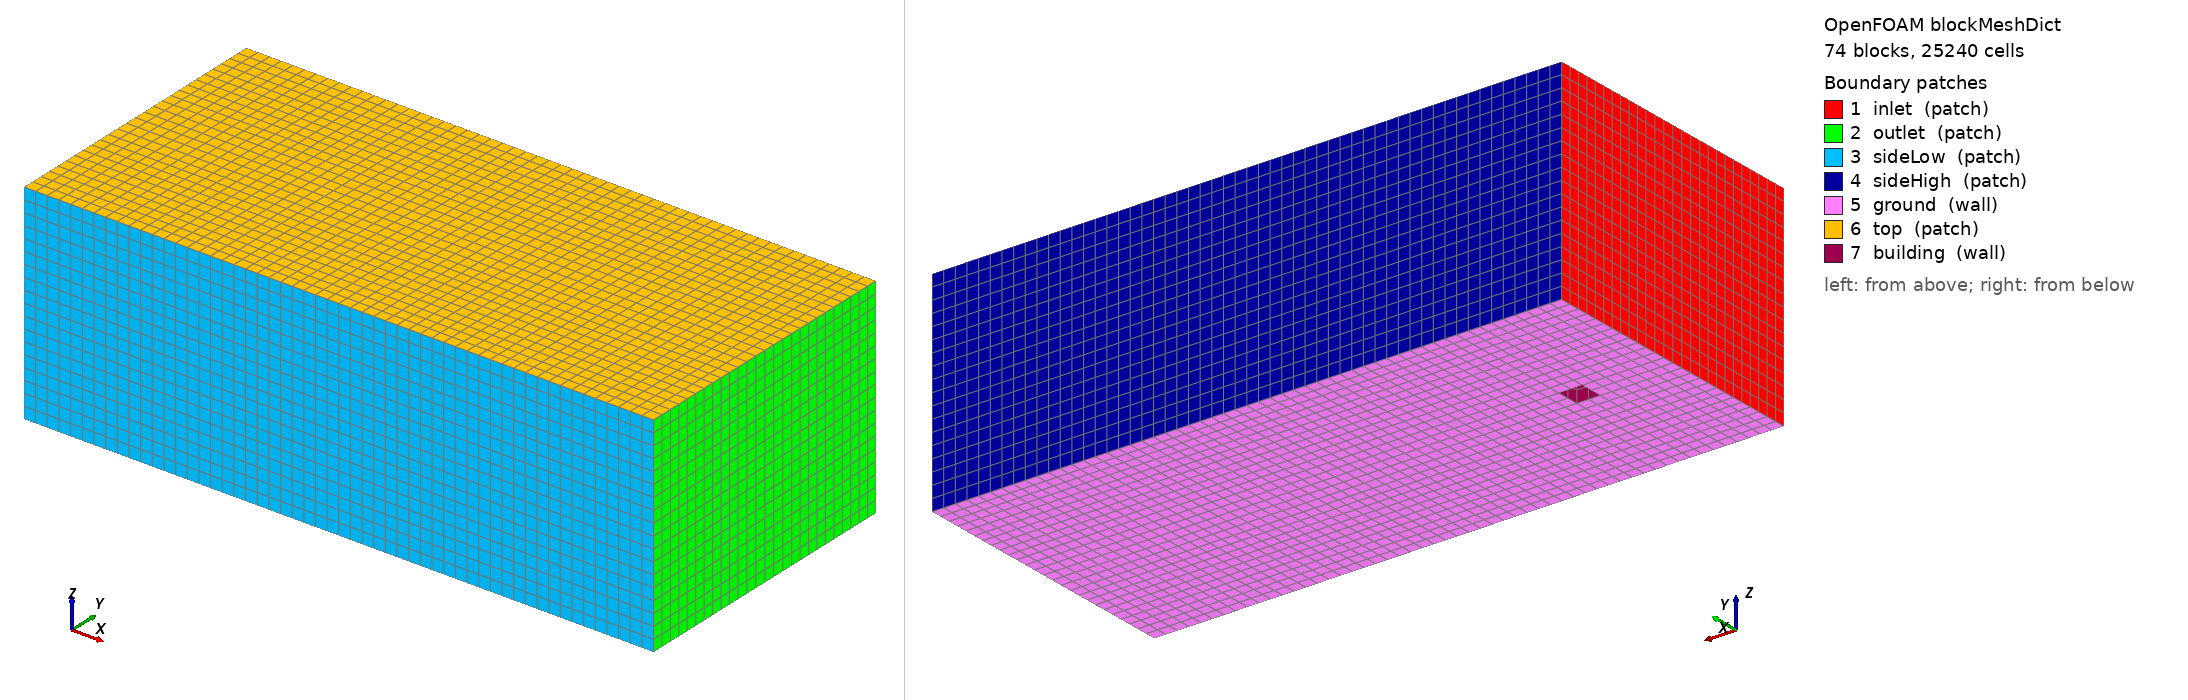

OpenFOAM case: the mesh blockMesh builds from blockMeshDict, 74 block(s), 25240 cells. Boundary patches (legend numbers): 1 inlet (patch), 2 outlet (patch), 3 sideLow (patch), 4 sideHigh (patch), 5 ground (wall), 6 top (patch), 7 building (wall). Left view from above one corner, right view from below the opposite corner. Boundary conditions: 0 field file(s) under 0/; 0 of 7 drawn patches have an entry in a shipped field file.

=== system/blockMeshDict ===
FoamFile{version 2.0; format ascii; class dictionary; object blockMeshDict;}
convertToMeters 1;
vertices (
(-4 -6.2 0)
(-0.5 -6.2 0)
(0.5 -6.2 0)
(4.5 -6.2 0)
(8.5 -6.2 0)
(23 -6.2 0)
(-4 -1.5 0)
(-0.5 -1.5 0)
(0.5 -1.5 0)
(4.5 -1.5 0)
(8.5 -1.5 0)
(23 -1.5 0)
(-4 -0.5 0)
(-0.5 -0.5 0)
(0.5 -0.5 0)
(4.5 -0.5 0)
(8.5 -0.5 0)
(23 -0.5 0)
(-4 0.5 0)
(-0.5 0.5 0)
(0.5 0.5 0)
(4.5 0.5 0)
(8.5 0.5 0)
(23 0.5 0)
(-4 1.5 0)
(-0.5 1.5 0)
(0.5 1.5 0)
(4.5 1.5 0)
(8.5 1.5 0)
(23 1.5 0)
(-4 6.2 0)
(-0.5 6.2 0)
(0.5 6.2 0)
(4.5 6.2 0)
(8.5 6.2 0)
(23 6.2 0)
(-4 -6.2 4)
(-0.5 -6.2 4)
(0.5 -6.2 4)
(4.5 -6.2 4)
(8.5 -6.2 4)
(23 -6.2 4)
(-4 -1.5 4)
(-0.5 -1.5 4)
(0.5 -1.5 4)
(4.5 -1.5 4)
(8.5 -1.5 4)
(23 -1.5 4)
(-4 -0.5 4)
(-0.5 -0.5 4)
(0.5 -0.5 4)
(4.5 -0.5 4)
(8.5 -0.5 4)
(23 -0.5 4)
(-4 0.5 4)
(-0.5 0.5 4)
(0.5 0.5 4)
(4.5 0.5 4)
(8.5 0.5 4)
(23 0.5 4)
(-4 1.5 4)
(-0.5 1.5 4)
(0.5 1.5 4)
(4.5 1.5 4)
(8.5 1.5 4)
(23 1.5 4)
(-4 6.2 4)
(-0.5 6.2 4)
(0.5 6.2 4)
(4.5 6.2 4)
(8.5 6.2 4)
(23 6.2 4)
(-4 -6.2 6)
(-0.5 -6.2 6)
(0.5 -6.2 6)
(4.5 -6.2 6)
(8.5 -6.2 6)
(23 -6.2 6)
(-4 -1.5 6)
(-0.5 -1.5 6)
(0.5 -1.5 6)
(4.5 -1.5 6)
(8.5 -1.5 6)
(23 -1.5 6)
(-4 -0.5 6)
(-0.5 -0.5 6)
(0.5 -0.5 6)
(4.5 -0.5 6)
(8.5 -0.5 6)
(23 -0.5 6)
(-4 0.5 6)
(-0.5 0.5 6)
(0.5 0.5 6)
(4.5 0.5 6)
(8.5 0.5 6)
(23 0.5 6)
(-4 1.5 6)
(-0.5 1.5 6)
(0.5 1.5 6)
(4.5 1.5 6)
(8.5 1.5 6)
(23 1.5 6)
(-4 6.2 6)
(-0.5 6.2 6)
(0.5 6.2 6)
(4.5 6.2 6)
(8.5 6.2 6)
(23 6.2 6)
(-4 -6.2 9)
(-0.5 -6.2 9)
(0.5 -6.2 9)
(4.5 -6.2 9)
(8.5 -6.2 9)
(23 -6.2 9)
(-4 -1.5 9)
(-0.5 -1.5 9)
(0.5 -1.5 9)
(4.5 -1.5 9)
(8.5 -1.5 9)
(23 -1.5 9)
(-4 -0.5 9)
(-0.5 -0.5 9)
(0.5 -0.5 9)
(4.5 -0.5 9)
(8.5 -0.5 9)
(23 -0.5 9)
(-4 0.5 9)
(-0.5 0.5 9)
(0.5 0.5 9)
(4.5 0.5 9)
(8.5 0.5 9)
(23 0.5 9)
(-4 1.5 9)
(-0.5 1.5 9)
(0.5 1.5 9)
(4.5 1.5 9)
(8.5 1.5 9)
(23 1.5 9)
(-4 6.2 9)
(-0.5 6.2 9)
(0.5 6.2 9)
(4.5 6.2 9)
(8.5 6.2 9)
(23 6.2 9)
);
blocks (
hex (0 1 7 6 36 37 43 42) (7 10 8) simpleGrading (1 1 1)
hex (1 2 8 7 37 38 44 43) (2 10 8) simpleGrading (1 1 1)
hex (2 3 9 8 38 39 45 44) (8 10 8) simpleGrading (1 1 1)
hex (3 4 10 9 39 40 46 45) (8 10 8) simpleGrading (1 1 1)
hex (4 5 11 10 40 41 47 46) (29 10 8) simpleGrading (1 1 1)
hex (6 7 13 12 42 43 49 48) (7 2 8) simpleGrading (1 1 1)
hex (7 8 14 13 43 44 50 49) (2 2 8) simpleGrading (1 1 1)
hex (8 9 15 14 44 45 51 50) (8 2 8) simpleGrading (1 1 1)
hex (9 10 16 15 45 46 52 51) (8 2 8) simpleGrading (1 1 1)
hex (10 11 17 16 46 47 53 52) (29 2 8) simpleGrading (1 1 1)
hex (12 13 19 18 48 49 55 54) (7 2 8) simpleGrading (1 1 1)
hex (14 15 21 20 50 51 57 56) (8 2 8) simpleGrading (1 1 1)
hex (15 16 22 21 51 52 58 57) (8 2 8) simpleGrading (1 1 1)
hex (16 17 23 22 52 53 59 58) (29 2 8) simpleGrading (1 1 1)
hex (18 19 25 24 54 55 61 60) (7 2 8) simpleGrading (1 1 1)
hex (19 20 26 25 55 56 62 61) (2 2 8) simpleGrading (1 1 1)
hex (20 21 27 26 56 57 63 62) (8 2 8) simpleGrading (1 1 1)
hex (21 22 28 27 57 58 64 63) (8 2 8) simpleGrading (1 1 1)
hex (22 23 29 28 58 59 65 64) (29 2 8) simpleGrading (1 1 1)
hex (24 25 31 30 60 61 67 66) (7 10 8) simpleGrading (1 1 1)
hex (25 26 32 31 61 62 68 67) (2 10 8) simpleGrading (1 1 1)
hex (26 27 33 32 62 63 69 68) (8 10 8) simpleGrading (1 1 1)
hex (27 28 34 33 63 64 70 69) (8 10 8) simpleGrading (1 1 1)
hex (28 29 35 34 64 65 71 70) (29 10 8) simpleGrading (1 1 1)
hex (36 37 43 42 72 73 79 78) (7 10 4) simpleGrading (1 1 1)
hex (37 38 44 43 73 74 80 79) (2 10 4) simpleGrading (1 1 1)
hex (38 39 45 44 74 75 81 80) (8 10 4) simpleGrading (1 1 1)
hex (39 40 46 45 75 76 82 81) (8 10 4) simpleGrading (1 1 1)
hex (40 41 47 46 76 77 83 82) (29 10 4) simpleGrading (1 1 1)
hex (42 43 49 48 78 79 85 84) (7 2 4) simpleGrading (1 1 1)
hex (43 44 50 49 79 80 86 85) (2 2 4) simpleGrading (1 1 1)
hex (44 45 51 50 80 81 87 86) (8 2 4) simpleGrading (1 1 1)
hex (45 46 52 51 81 82 88 87) (8 2 4) simpleGrading (1 1 1)
hex (46 47 53 52 82 83 89 88) (29 2 4) simpleGrading (1 1 1)
hex (48 49 55 54 84 85 91 90) (7 2 4) simpleGrading (1 1 1)
hex (49 50 56 55 85 86 92 91) (2 2 4) simpleGrading (1 1 1)
hex (50 51 57 56 86 87 93 92) (8 2 4) simpleGrading (1 1 1)
hex (51 52 58 57 87 88 94 93) (8 2 4) simpleGrading (1 1 1)
hex (52 53 59 58 88 89 95 94) (29 2 4) simpleGrading (1 1 1)
hex (54 55 61 60 90 91 97 96) (7 2 4) simpleGrading (1 1 1)
hex (55 56 62 61 91 92 98 97) (2 2 4) simpleGrading (1 1 1)
hex (56 57 63 62 92 93 99 98) (8 2 4) simpleGrading (1 1 1)
hex (57 58 64 63 93 94 100 99) (8 2 4) simpleGrading (1 1 1)
hex (58 59 65 64 94 95 101 100) (29 2 4) simpleGrading (1 1 1)
hex (60 61 67 66 96 97 103 102) (7 10 4) simpleGrading (1 1 1)
hex (61 62 68 67 97 98 104 103) (2 10 4) simpleGrading (1 1 1)
hex (62 63 69 68 98 99 105 104) (8 10 4) simpleGrading (1 1 1)
hex (63 64 70 69 99 100 106 105) (8 10 4) simpleGrading (1 1 1)
hex (64 65 71 70 100 101 107 106) (29 10 4) simpleGrading (1 1 1)
hex (72 73 79 78 108 109 115 114) (7 10 6) simpleGrading (1 1 1)
hex (73 74 80 79 109 110 116 115) (2 10 6) simpleGrading (1 1 1)
hex (74 75 81 80 110 111 117 116) (8 10 6) simpleGrading (1 1 1)
hex (75 76 82 81 111 112 118 117) (8 10 6) simpleGrading (1 1 1)
hex (76 77 83 82 112 113 119 118) (29 10 6) simpleGrading (1 1 1)
hex (78 79 85 84 114 115 121 120) (7 2 6) simpleGrading (1 1 1)
hex (79 80 86 85 115 116 122 121) (2 2 6) simpleGrading (1 1 1)
hex (80 81 87 86 116 117 123 122) (8 2 6) simpleGrading (1 1 1)
hex (81 82 88 87 117 118 124 123) (8 2 6) simpleGrading (1 1 1)
hex (82 83 89 88 118 119 125 124) (29 2 6) simpleGrading (1 1 1)
hex (84 85 91 90 120 121 127 126) (7 2 6) simpleGrading (1 1 1)
hex (85 86 92 91 121 122 128 127) (2 2 6) simpleGrading (1 1 1)
hex (86 87 93 92 122 123 129 128) (8 2 6) simpleGrading (1 1 1)
hex (87 88 94 93 123 124 130 129) (8 2 6) simpleGrading (1 1 1)
hex (88 89 95 94 124 125 131 130) (29 2 6) simpleGrading (1 1 1)
hex (90 91 97 96 126 127 133 132) (7 2 6) simpleGrading (1 1 1)
hex (91 92 98 97 127 128 134 133) (2 2 6) simpleGrading (1 1 1)
hex (92 93 99 98 128 129 135 134) (8 2 6) simpleGrading (1 1 1)
hex (93 94 100 99 129 130 136 135) (8 2 6) simpleGrading (1 1 1)
hex (94 95 101 100 130 131 137 136) (29 2 6) simpleGrading (1 1 1)
hex (96 97 103 102 132 133 139 138) (7 10 6) simpleGrading (1 1 1)
hex (97 98 104 103 133 134 140 139) (2 10 6) simpleGrading (1 1 1)
hex (98 99 105 104 134 135 141 140) (8 10 6) simpleGrading (1 1 1)
hex (99 100 106 105 135 136 142 141) (8 10 6) simpleGrading (1 1 1)
hex (100 101 107 106 136 137 143 142) (29 10 6) simpleGrading (1 1 1)
);
edges ();
boundary (
inlet {type patch; faces ((0 36 42 6) (6 42 48 12) (12 48 54 18) (18 54 60 24) (24 60 66 30) (36 72 78 42) (42 78 84 48) (48 84 90 54) (54 90 96 60) (60 96 102 66) (72 108 114 78) (78 114 120 84) (84 120 126 90) (90 126 132 96) (96 132 138 102));}
outlet {type patch; faces ((5 11 47 41) (11 17 53 47) (17 23 59 53) (23 29 65 59) (29 35 71 65) (41 47 83 77) (47 53 89 83) (53 59 95 89) (59 65 101 95) (65 71 107 101) (77 83 119 113) (83 89 125 119) (89 95 131 125) (95 101 137 131) (101 107 143 137));}
sideLow {type patch; faces ((0 1 37 36) (1 2 38 37) (2 3 39 38) (3 4 40 39) (4 5 41 40) (36 37 73 72) (37 38 74 73) (38 39 75 74) (39 40 76 75) (40 41 77 76) (72 73 109 108) (73 74 110 109) (74 75 111 110) (75 76 112 111) (76 77 113 112));}
sideHigh {type patch; faces ((30 66 67 31) (31 67 68 32) (32 68 69 33) (33 69 70 34) (34 70 71 35) (66 102 103 67) (67 103 104 68) (68 104 105 69) (69 105 106 70) (70 106 107 71) (102 138 139 103) (103 139 140 104) (104 140 141 105) (105 141 142 106) (106 142 143 107));}
ground {type wall; faces ((0 6 7 1) (1 7 8 2) (2 8 9 3) (3 9 10 4) (4 10 11 5) (6 12 13 7) (7 13 14 8) (8 14 15 9) (9 15 16 10) (10 16 17 11) (12 18 19 13) (14 20 21 15) (15 21 22 16) (16 22 23 17) (18 24 25 19) (19 25 26 20) (20 26 27 21) (21 27 28 22) (22 28 29 23) (24 30 31 25) (25 31 32 26) (26 32 33 27) (27 33 34 28) (28 34 35 29));}
top {type patch; faces ((108 109 115 114) (109 110 116 115) (110 111 117 116) (111 112 118 117) (112 113 119 118) (114 115 121 120) (115 116 122 121) (116 117 123 122) (117 118 124 123) (118 119 125 124) (120 121 127 126) (121 122 128 127) (122 123 129 128) (123 124 130 129) (124 125 131 130) (126 127 133 132) (127 128 134 133) (128 129 135 134) (129 130 136 135) (130 131 137 136) (132 133 139 138) (133 134 140 139) (134 135 141 140) (135 136 142 141) (136 137 143 142));}
building {type wall; faces ((13 49 50 14) (13 19 55 49) (14 50 56 20) (19 20 56 55) (49 55 56 50));}
);
mergePatchPairs ();
